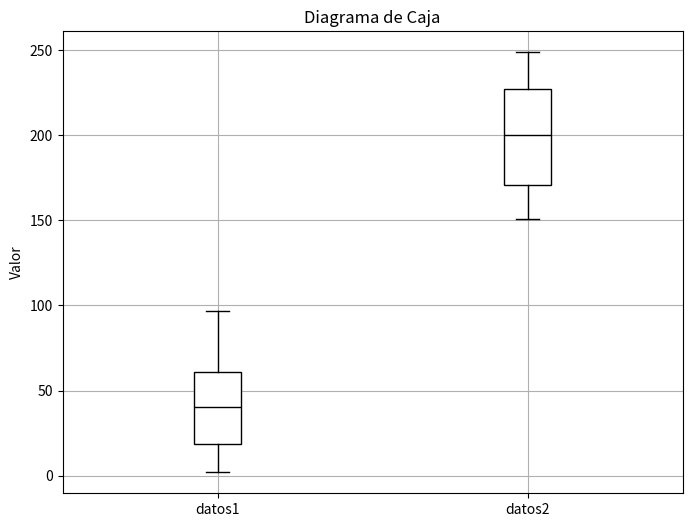

Here is the Python script that generated this plot:
import numpy as np
import matplotlib.pyplot as plt

# Se fija la semilla para reproducibilidad
np.random.seed(42)
# Se generan 30 valores aleatorios entre 0 y 100, redondeados a dos decimales
datos1 = np.round(np.random.rand(30) * 100, 2)

# Se imprimen los datos para poder verlos
print(datos1)

# Se generan 30 valores aleatorios entre 150 y 250, redondeados a dos decimales
datos2 = np.round((np.random.rand(90) + 1.5) * 100, 2)

# Nuevamente se imprimen los datos
print(datos2)

# Calculo de la media
media_datos1 = np.mean(datos1)
media_datos2 = np.mean(datos2)

# Calculo de la mediana
mediana_datos1 = np.median(datos1)
mediana_datos2 = np.median(datos2)

# Calculo de la varianza
varianza_datos1 = np.var(datos1)
varianza_datos2 = np.var(datos2)

# Calculo de los cuartiles
cuartiles_datos1 = np.percentile(datos1, [25, 50, 75])
cuartiles_datos2 = np.percentile(datos2, [25, 50, 75])

# Calculo del rango intercuartil
rango_intercuartil_datos1 = np.diff(cuartiles_datos1)
rango_intercuartil_datos2 = np.diff(cuartiles_datos2)

# Imprimir resultados
print("Datos1:")
print("Media:", media_datos1)
print("Varianza:", varianza_datos1)
print("Mediana:", mediana_datos1)
print("Cuartiles:", cuartiles_datos1)
print("Rango intercuartil:", rango_intercuartil_datos1)

print("\nDatos2:")
print("Media:", media_datos2)
print("Varianza:", varianza_datos2)
print("Mediana:", mediana_datos2)
print("Cuartiles:", cuartiles_datos2)
print("Rango intercuartil:", rango_intercuartil_datos2)


data = [datos1, datos2]
etiquetas = ["datos1", "datos2"]
# Grafica el diagrama de caja en blanco y negro
plt.figure(figsize=(8, 6))
plt.boxplot(data, patch_artist=True, boxprops=dict(facecolor='white', color='black'), whiskerprops=dict(color='black'), medianprops=dict(color='black'), labels=etiquetas)
#plt.xlabel('Datos')
plt.ylabel('Valor')
plt.title('Diagrama de Caja')
plt.grid(True)
plt.show()

